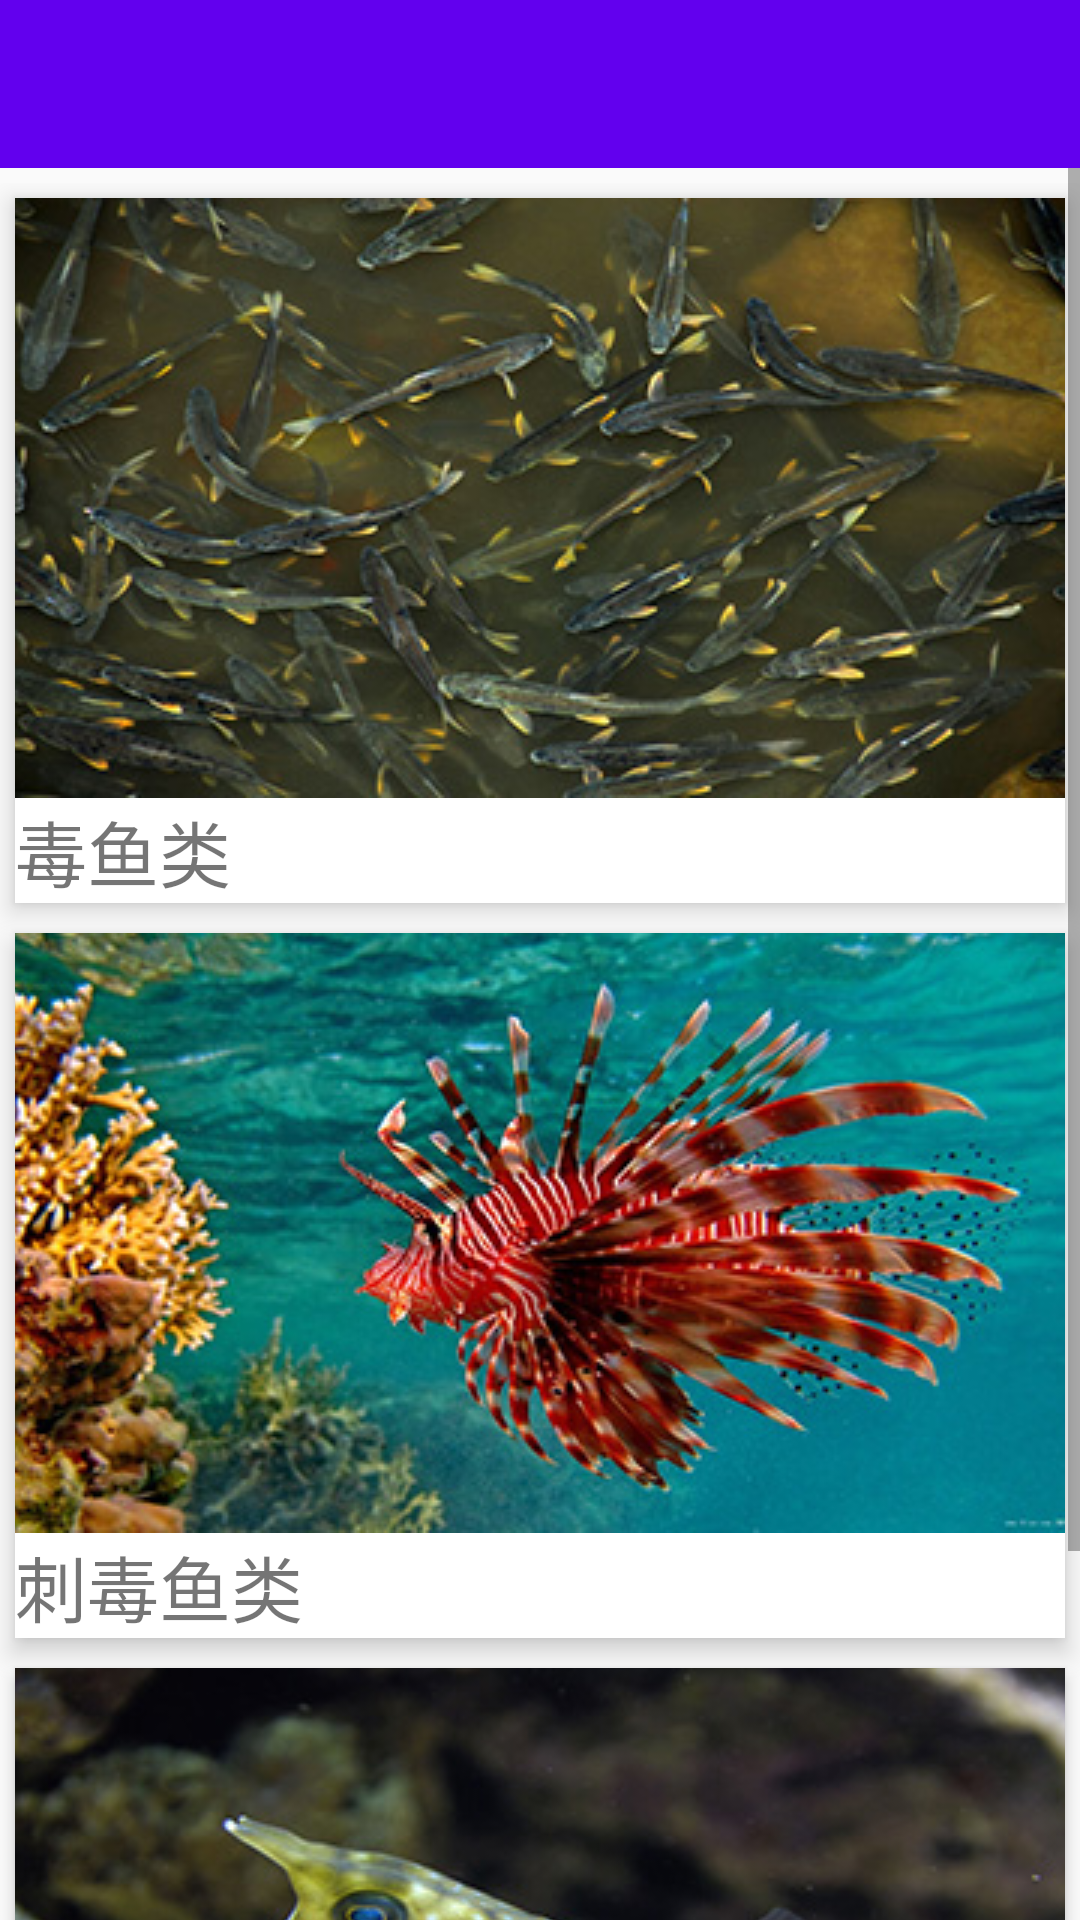

This screen was rendered from an Android layout file. Write that file and the resources it references.
<!-- AndroidManifest.xml: application theme AppTheme -->
<!-- res/layout/activity_fish.xml -->
<?xml version="1.0" encoding="utf-8"?>
<android.support.design.widget.CoordinatorLayout
    xmlns:android="http://schemas.android.com/apk/res/android"
    xmlns:app="http://schemas.android.com/apk/res-auto"
    android:layout_width="match_parent"
    android:layout_height="match_parent"
    android:fitsSystemWindows="true"
    android:orientation="vertical"
    >

    <LinearLayout
        android:layout_width="match_parent"
        android:layout_height="wrap_content"
        android:orientation="vertical">
        <android.support.design.widget.AppBarLayout
            android:layout_width="match_parent"
            android:layout_height="wrap_content"
            android:theme="@style/AppTheme.AppBarOverlay">
            <android.support.v7.widget.Toolbar
                android:id="@+id/toolbar"
                android:layout_width="match_parent"
                android:layout_height="?attr/actionBarSize"
                android:background="?attr/colorPrimary"
                app:popupTheme="@style/AppTheme.PopupOverlay" />
        </android.support.design.widget.AppBarLayout>
        <include layout="@layout/content_fish" />
    </LinearLayout>
</android.support.design.widget.CoordinatorLayout>
<!-- res/layout/content_fish.xml (included above) -->
<?xml version="1.0" encoding="utf-8"?>
<ScrollView xmlns:android="http://schemas.android.com/apk/res/android"
            android:layout_width="match_parent"
            android:layout_height="match_parent"
            android:orientation="vertical">
    <LinearLayout
        android:layout_width="match_parent"
        android:layout_height="match_parent"
        android:layout_marginTop="5dp"
        android:layout_marginBottom="10dp"
        android:orientation="vertical">
        <LinearLayout
            android:tag="duyulei"
            android:id="@+id/duyulei"
            android:layout_width="wrap_content"
            android:layout_height="wrap_content"
            android:orientation="vertical"
            android:layout_margin="5dp"
            android:elevation="5dip"
            android:background="#ffffff">
            <TextView
                android:drawableTop="@drawable/fish_luandu"
                android:layout_width="wrap_content"
                android:layout_height="wrap_content"
                android:text="毒鱼类"
                android:layout_gravity="center"
                android:textSize="24dp"
                />
        </LinearLayout>
        <LinearLayout
            android:tag="ciduyulei"
            android:id="@+id/ciduyulei"
            android:layout_width="wrap_content"
            android:layout_height="wrap_content"
            android:orientation="vertical"
            android:layout_margin="5dp"
            android:elevation="5dip"
            android:background="#ffffff">
            <TextView
                android:drawableTop="@drawable/fish_cidu"
                android:layout_width="wrap_content"
                android:layout_height="wrap_content"
                android:text="刺毒鱼类"
                android:layout_gravity="center"
                android:textSize="24dp"
                />
        </LinearLayout>
        <LinearLayout
            android:tag="pifu_ny_duyulei"
            android:id="@+id/pifu_ny_duyulei"
            android:layout_width="wrap_content"
            android:layout_height="wrap_content"
            android:orientation="vertical"
            android:layout_margin="5dp"
            android:elevation="3dip"
            android:background="#ffffff">
            <TextView
                android:drawableTop="@drawable/fish_pifu"
                android:layout_width="wrap_content"
                android:layout_height="wrap_content"
                android:text="皮肤粘液毒鱼类"
                android:layout_gravity="center"
                android:textSize="24dp"
                />
        </LinearLayout>
    </LinearLayout>
</ScrollView>
<!-- resources referenced by this layout -->
<resources>
  <!-- drawable fish_cidu: jpg bitmap (drawable, 87881 bytes) -->
  <!-- drawable fish_luandu: jpg bitmap (drawable, 68192 bytes) -->
  <!-- drawable fish_pifu: jpg bitmap (drawable, 58360 bytes) -->
  <style name="AppTheme.AppBarOverlay" parent="ThemeOverlay.AppCompat.Dark.ActionBar" />
  <style name="AppTheme.PopupOverlay" parent="ThemeOverlay.AppCompat.Light" />
  <style name="AppTheme" parent="Theme.AppCompat.Light.NoActionBar">
          
          <item name="colorPrimary">@color/colorPrimary</item>
          <item name="colorPrimaryDark">@color/colorPrimaryDark</item>
          <item name="colorAccent">@color/colorAccent</item>
      </style>
  <!-- not gathered from this repository: default colours our renderer supplied (Android Studio template values) -->
  <color name="colorPrimary">#FF6200EE</color>
  <color name="colorPrimaryDark">#FF3700B3</color>
  <color name="colorAccent">#FF03DAC5</color>
</resources>
